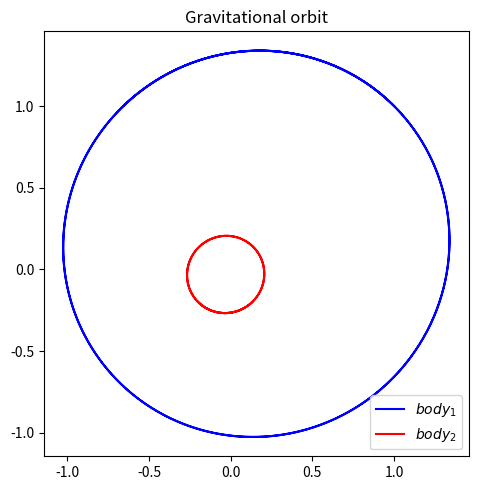
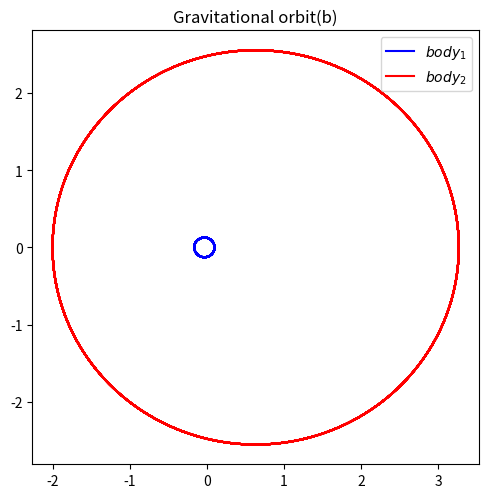
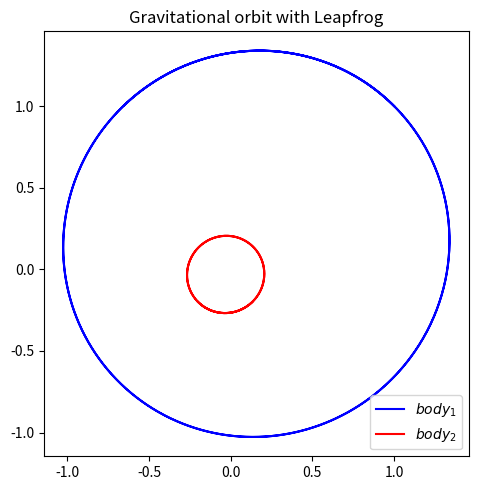
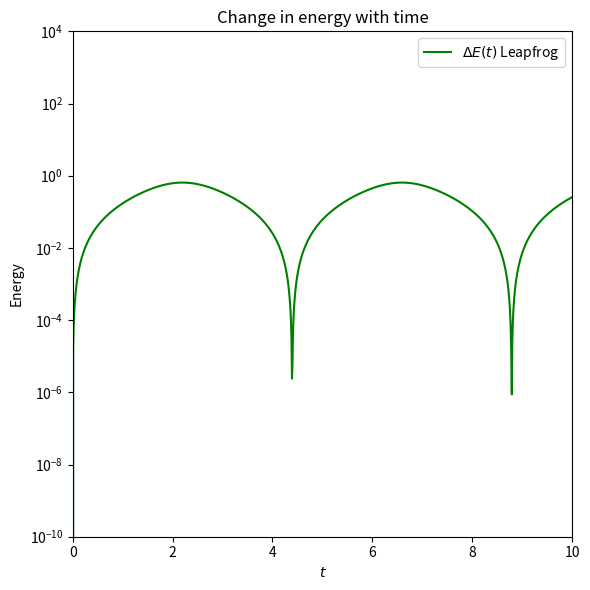
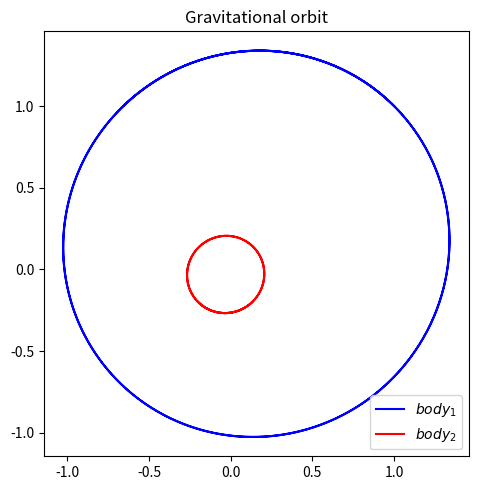

Here is the Python script that generated these plots, in order: (Note: this script raises an exception after producing the figures.)
%matplotlib inline

import numpy as np
from scipy.integrate import odeint, solve_ivp

import matplotlib.pyplot as plt

# The dpi (dots-per-inch) setting will affect the resolution and how large
#  the plots appear on screen and printed.  So you may want/need to adjust 
#  the figsize when creating the figure.
plt.rcParams['figure.dpi'] = 100.    # this is the default for notebook

# Change the common font size (smaller when higher dpi)
font_size = 10
plt.rcParams.update({'font.size': font_size})

class Orbit():
    """
    Orbit class implements the parameters and Lagrange's equations for 
     a simple pendulum (no driving or damping).
     
    Parameters
    ----------
    m1 : float
        mass of first body
    m2 : float
        mass of second body
    G : float
        gravitational constant

    Methods
    -------
    dy_dt(t, y)
        Returns the right side of the differential equation in vector y, 
        given time t and the corresponding value of y.
    """
    def __init__(self, m1=1., m2=1.,m3=1, G=1.
                ):
        self.m1 = m1
        self.m2 = m2
        self.m3=m3
        self.G = G

    
    def dz_dt(self, t, z):
        """
        This function returns the right-hand side of the diffeq: 
        
        Parameters
        ----------
        t : float
            time 
        z : float
            A 8-component vector with 
                                    z[0] = x_1(t) and z[1] = x_dot_1(t)
                                    z[2] = y_1(t) and z[3] = y_dot_1(t)
                                    z[4] = x_2(t) and z[5] = x_dot_2(t)
                                    z[6] = y_2(t) and z[7] = y_dot_2(t)
            
            
        Returns
        -------
        
        """
        dom = np.sqrt((z[0]-z[4])**2+(z[2]-z[6])**2)
    
        
        return [\
                z[1], self.G *self.m2 * (z[4]-z[0])/dom**3, \
                z[3], self.G *self.m2 * (z[6]-z[2])/dom**3,\
                z[5], -self.G *self.m1 * (z[4]-z[0])/dom**3,\
                z[7], -self.G *self.m1 * (z[6]-z[2])/dom**3,\
               ]
    
    
    
    def solve_ode(self, t_pts, z_0,
                  abserr=1.0e-8, relerr=1.0e-8):
        """
        Solve the ODE given initial conditions.
        Specify smaller abserr and relerr to get more precision.
        """
        solution = solve_ivp(self.dz_dt, (t_pts[0], t_pts[-1]), 
                             z_0, t_eval=t_pts,method = 'RK23', 
                             atol=abserr, rtol=relerr)
        x_1, x_dot_1, y_1, y_dot_1, x_2, x_dot_2, y_2, y_dot_2 = solution.y

        return x_1, x_dot_1, y_1, y_dot_1, x_2, x_dot_2, y_2, y_dot_2
    
    
    def solve_ode_Leapfrog(self, t_pts, z_0):
        """
        Solve the ODE givin conditions with the Leapfrog method.
        """
        delta_t = t_pts[1] - t_pts[0]
        
        x_1_0, x_dot_1_0, y_1_0, y_dot_1_0, \
                x_2_0, x_dot_2_0, y_2_0, y_dot_2_0 = z_0
        
        # initialize the arrays with zeroes
        num_t_pts = len(t_pts)
        
        x_1 = np.zeros(num_t_pts)
        x_dot_1 = np.zeros(num_t_pts)
        x_dot_1_half = np.zeros(num_t_pts)
        
        y_1 = np.zeros(num_t_pts)
        y_dot_1 = np.zeros(num_t_pts)
        y_dot_1_half = np.zeros(num_t_pts)
        
        x_2 = np.zeros(num_t_pts)
        x_dot_2 = np.zeros(num_t_pts)
        x_dot_2_half = np.zeros(num_t_pts)
        
        y_2 = np.zeros(num_t_pts)
        y_dot_2 = np.zeros(num_t_pts)
        y_dot_2_half = np.zeros(num_t_pts)
        
        # intial conditions
        x_1[0]=x_1_0
        x_dot_1[0]=x_dot_1_0
        
        y_1[0]=y_1_0
        y_dot_1[0]=y_dot_1_0
        
        x_2[0]=x_2_0
        x_dot_2[0]=x_dot_2_0
        
        y_2[0]=y_2_0
        y_dot_2[0]=y_dot_2_0
        
        # step through the differetial equation
        for i in np.arange(num_t_pts - 1):
            t=t_pts[i]
            z=[x_1[i], x_dot_1[i],y_1[i],y_dot_1[i], \
              x_2[i], x_dot_2[i],y_2[i],y_dot_2[i]]
            out = self.dz_dt(t,z)
            
            x_dot_1_half[i]=x_dot_1[i]+out[1]*delta_t/2.
            x_1[i+1]=x_1[i]+x_dot_1_half[i]*delta_t
            
            y_dot_1_half[i]=y_dot_1[i]+out[3]*delta_t/2.
            y_1[i+1]=y_1[i]+y_dot_1_half[i]*delta_t
             
            x_dot_2_half[i]=x_dot_2[i]+out[5]*delta_t/2.
            x_2[i+1]=x_2[i]+x_dot_2_half[i]*delta_t
            
            y_dot_2_half[i]=y_dot_2[i]+out[7]*delta_t/2.
            y_2[i+1]=y_2[i]+y_dot_2_half[i]*delta_t
            
            z=[x_1[i+1], x_dot_1[i],y_1[i+1],y_dot_1[i], \
            x_2[i+1], x_dot_2[i],y_2[i+1],y_dot_2[i]]
            out = self.dz_dt(t,z)
            
            x_dot_1[i+1] = x_dot_1_half[i]+out[1]*delta_t/2.
            y_dot_1[i+1] = y_dot_1_half[i]+out[3]*delta_t/2.
            x_dot_2[i+1] = x_dot_2_half[i]+out[5]*delta_t/2.
            y_dot_2[i+1] = y_dot_2_half[i]+out[7]*delta_t/2.
        
        return x_1, x_dot_1, y_1, y_dot_1, x_2, x_dot_2, y_2, y_dot_2
    
    def solve_ode_Leapfrog_n(self,t_pts,z_0):
        """
        Solve the ODE givin initial conditions with the Leapfrog method.
        Now works for arbitrary number of points. z_0 should have
        dimension 4n: (x_0,xdot_0,y_0,ydot_0) times (1,...,n)
        while z is a 2d array with shape 4n by len(t_pts).
        (This becomes 6n when it comes to three dimensions.)
        """
        delta_t=t_pts[1]-t_pts[0]
        
        #initialize the z array with zeroes
        num_t_pts = len(t_pts)    # number of time points
        n_tot = len(z_0)
        z = np.zeros(shape=(n_tot,num_t_pts) )
        dot_half = np.zeros (int(n_tot/2))
        
        # initial conditions
        z[:,0]=z_0
        
        # step through the differential equation
        for i in np.arange(num_t_pts - 1):
            t=t_pts[i]
            
            z_now=z[:,i]
            out=np.asarray(self.dz_dt(t,z_now))   # convert to numpy array
            
            dot_half = z_now[1::2] + out[1::2]*delta_t/2.
            z[0::2,i+1] = z_now[0::2] + dot_half*delta_t
            
            z_now[0::2]=z[0::2,i+1]
            out=np.asarray(self.dz_dt(t,z_now))  # convert to numpy array 
            
            z[1::2,i+1] = dot_half+out[1::2]*delta_t/2.
            
            return z

def plot_y_vs_x(x, y, axis_labels=None, label=None, title=None, 
                color=None, linestyle=None, semilogy=False, loglog=False,
                ax=None):
    """
    Generic plotting function: return a figure axis with a plot of y vs. x,
    with line color and style, title, axis labels, and line label
    """
    if ax is None:        # if the axis object doesn't exist, make one
        ax = plt.gca()

    if (semilogy):
        line, = ax.semilogy(x, y, label=label, 
                            color=color, linestyle=linestyle)
    elif (loglog):
        line, = ax.loglog(x, y, label=label, 
                          color=color, linestyle=linestyle)
    else:
        line, = ax.plot(x, y, label=label, 
                    color=color, linestyle=linestyle)

    if label is not None:    # if a label if passed, show the legend
        ax.legend()
    if title is not None:    # set a title if one if passed
        ax.set_title(title)
    if axis_labels is not None:  # set x-axis and y-axis labels if passed  
        ax.set_xlabel(axis_labels[0])
        ax.set_ylabel(axis_labels[1])

    return ax, line

def start_stop_indices(t_pts, plot_start, plot_stop):
    start_index = (np.fabs(t_pts-plot_start)).argmin()  # index in t_pts array 
    stop_index = (np.fabs(t_pts-plot_stop)).argmin()  # index in t_pts array 
    return start_index, stop_index

def start_stop_indices(t_pts, plot_start, plot_stop):
    start_index = (np.fabs(t_pts-plot_start)).argmin()  # index in t_pts array 
    stop_index = (np.fabs(t_pts-plot_stop)).argmin()  # index in t_pts array 
    return start_index, stop_index

# Labels for individual plot axes
orbit_labels=(r'$x$', r'$y$')

# Common plotting time (generate the full time then use slices)
t_start = 0.
t_end = 10.
delta_t = 0.01

t_pts = np.arange(t_start, t_end+delta_t, delta_t)  

m1 = 1.
m2 = 5.
G = 1.

# Instantiate a Two-body system
p1 = Orbit(m1=m1, m2=m2, G=G)

# inital conditions with the velocity of the center of mass equals to zero.

x_1_0, x_dot_1_0 = 1, -1
y_1_0, y_dot_1_0 = 1, 1
x_2_0,x_dot_2_0 = - (m1/m2) * x_1_0, - (m1/m2) * x_dot_1_0
y_2_0,y_dot_2_0 = - (m1/m2) * y_1_0, - (m1/m2) * y_dot_1_0

z_0=[x_1_0,x_dot_1_0,y_1_0,y_dot_1_0, \
    x_2_0,x_dot_2_0,y_2_0,y_dot_2_0]


x_1, x_dot_1, y_1, y_dot_1, x_2, x_dot_2, y_2, y_dot_2 = p1.solve_ode(t_pts,z_0)

# Now we can make the figure
fig=plt.figure(figsize=(5,5))


ax=fig.add_subplot(1,1,1)
start,stop = start_stop_indices(t_pts,t_start,t_end)
ax.plot(x_1,y_1,color='blue',label='$body_1$')
ax.plot(x_2,y_2,color = 'red',label='$body_2$')
ax.set_title('Gravitational orbit')
ax.legend()
ax.set_aspect(1)

fig.tight_layout()
fig.savefig('Gravitational_orbit.png',bbox_inches='tight')


# From the figure above, we can find that both of the two bodies have circular orbits and the radius of their orbits vary.

# Labels for individual plot axes
orbit_labels=(r'$x$', r'$y$')

# Common plotting time (generate the full time then use slices)
t_start = 0.
t_end = 20.
delta_t = 0.001

t_pts = np.arange(t_start, t_end+delta_t, delta_t)  

m1 = 20.  # make m1 heavy
m2 = 1
G = 20.

# Instantiate a Two-body system
p1 = Orbit(m1=m1, m2=m2, G=G)

# inital conditions with the velocity of the center of mass equals to zero.

x_1_0, x_dot_1_0 = 0.1, 0
y_1_0, y_dot_1_0 = 0, 0.75
x_2_0,x_dot_2_0 = - (m1/m2) * x_1_0, - (m1/m2) * x_dot_1_0
y_2_0,y_dot_2_0 = - (m1/m2) * y_1_0, - (m1/m2) * y_dot_1_0

z_0=[x_1_0,x_dot_1_0,y_1_0,y_dot_1_0, \
    x_2_0,x_dot_2_0,y_2_0,y_dot_2_0]


x_1, x_dot_1, y_1, y_dot_1, x_2, x_dot_2, y_2, y_dot_2 = p1.solve_ode(t_pts,z_0)

# Now we can make the figure
fig=plt.figure(figsize=(5,5))


ax=fig.add_subplot(1,1,1)
start,stop = start_stop_indices(t_pts,t_start,t_end)
ax.plot(x_1,y_1,color='blue',label='$body_1$')
ax.plot(x_2,y_2,color = 'red',label='$body_2$')
ax.set_title('Gravitational orbit(b)')
ax.legend()
ax.set_aspect(1)

fig.tight_layout()
fig.savefig('Gravitational_orbit_(b).png',bbox_inches='tight')

# By making body1 very heavy, we can see from the plot that body1 can be treated as stationary since its orbit is super tiny.
# Hence, this problem reduce to the simple orbit we talked about in class.

# Labels for individual plot axes
orbit_labels=(r'$x$', r'$y$')

# Common plotting time (generate the full time then use slices)
t_start = 0.
t_end = 10.
delta_t = 0.01

t_pts = np.arange(t_start, t_end+delta_t, delta_t)  

m1 = 1.
m2 = 5.
G = 1.

# Instantiate a Two-body system
p1 = Orbit(m1=m1, m2=m2, G=G)

# inital conditions with the velocity of the center of mass equals to zero.

x_1_0, x_dot_1_0 = 1, -1
y_1_0, y_dot_1_0 = 1, 1
x_2_0,x_dot_2_0 = - (m1/m2) * x_1_0, - (m1/m2) * x_dot_1_0
y_2_0,y_dot_2_0 = - (m1/m2) * y_1_0, - (m1/m2) * y_dot_1_0

z_0=[x_1_0,x_dot_1_0,y_1_0,y_dot_1_0, \
    x_2_0,x_dot_2_0,y_2_0,y_dot_2_0]


x_1, x_dot_1, y_1, y_dot_1, x_2, x_dot_2, y_2, y_dot_2 = p1.solve_ode_Leapfrog(t_pts,z_0) # replace the original "solve_ode function"

# Now we can make the figure
fig=plt.figure(figsize=(5,5))


ax=fig.add_subplot(1,1,1)
start,stop = start_stop_indices(t_pts,t_start,t_end)
ax.plot(x_1,y_1,color='blue',label='$body_1$')
ax.plot(x_2,y_2,color = 'red',label='$body_2$')
ax.set_title('Gravitational orbit with Leapfrog')
ax.legend()
ax.set_aspect(1)

fig.tight_layout()
fig.savefig('Gravitational_orbit_Leapfrog.png',bbox_inches='tight')


# We can see that the plot we get using Leapfrog method is basically the same as the previous plot using solve_ode.

# The total energy we get with Leapfrog method can be defined as follows:
def Energy_LF(t_pts, z_0):
            """Evaluate the energy as a function of time"""
            return ((m1*m2/(m1+m2))/2.) * ((x_dot_1- x_dot_2)**2+(y_dot_1-y_dot_2)**2)+ G*m1*m2/np.sqrt((x_1-x_2)**2+ (y_1-y_2)**2)  

E_tot_pts = Energy_LF(t_pts, z_0)
E_tot_0 = E_tot_pts[0]
E_tot_rel_pts = np.abs((E_tot_pts - E_tot_0)/E_tot_0)

fig_5 = plt.figure(figsize=(6,6))


ax_5a = fig_5.add_subplot(1,1,1)
#ax_5a.semilogy(t_pts, np.abs(E_tot_pts), color='black', label=r'$E(t)$')
ax_5a.semilogy(t_pts, E_tot_rel_pts, 
               color='green', label=r'$\Delta E(t)$ Leapfrog')

ax_5a.set_ylim(1.e-10, 1.e4)    # (1.e-12, 5)
ax_5a.set_xlim(1.e-10, 10)
ax_5a.set_xlabel(r'$t$')
ax_5a.set_ylabel(r'Energy')
ax_5a.set_title('Change in energy with time')
ax_5a.legend()

fig_5.tight_layout()
fig_5.savefig('Leapfrog_energy_test_1.png', dpi=200, bbox_inches='tight')

# From this plot, we can find that the change of energy stays around 0. So the evergy is conserved.

# Labels for individual plot axes
orbit_labels=(r'$x$', r'$y$')

# Common plotting time (generate the full time then use slices)
t_start = 0.
t_end = 10.
delta_t = 0.01

t_pts = np.arange(t_start, t_end+delta_t, delta_t)  

m1 = 1.
m2 = 5.
G = 1.

# Instantiate a Two-body system
p1 = Orbit(m1=m1, m2=m2, G=G)

# inital conditions with the velocity of the center of mass equals to zero.

x_1_0, x_dot_1_0 = 1, -1
y_1_0, y_dot_1_0 = 1, 1
x_2_0,x_dot_2_0 = - (m1/m2) * x_1_0, - (m1/m2) * x_dot_1_0
y_2_0,y_dot_2_0 = - (m1/m2) * y_1_0, - (m1/m2) * y_dot_1_0

z_0=[x_1_0,x_dot_1_0,y_1_0,y_dot_1_0, \
    x_2_0,x_dot_2_0,y_2_0,y_dot_2_0]


x_1, x_dot_1, y_1, y_dot_1, x_2, x_dot_2, y_2, y_dot_2 = p1.solve_ode(t_pts,z_0)

# Now we can make the figure
fig=plt.figure(figsize=(5,5))


ax=fig.add_subplot(1,1,1)
start,stop = start_stop_indices(t_pts,t_start,t_end)
ax.plot(x_1,y_1,color='blue',label='$body_1$')
ax.plot(x_2,y_2,color = 'red',label='$body_2$')
ax.set_title('Gravitational orbit')
ax.legend()
ax.set_aspect(1)

fig.tight_layout()
fig.savefig('Gravitational_orbit.png',bbox_inches='tight')


from matplotlib import animation, rc
from IPython.display import HTML

%%capture

x_min=-2
x_max=-x_min
y_min=-2
y_max=-y_min

fig_anim=plt.figure(figsize=(5,3), num='orbit')
ax_anim=fig_anim.add_subplot(1,1,1)
ax_anim.set_xlim(x_min,x_max)
ax_anim.set_ylim(y_min,y_max)

ln1_anim, = ax_anim.plot(x_1,y_1,color='blue',lw=1)
ln2_anim, =ax_anim.plot(x_2,y_2,color='red',lw=1)

pt1_anim, = ax_anim.plot(x_1[0],y_1[0],'o',markersize=8,color='blue')
pt2_anim, = ax_anim.plot(x_2[0],y_2[0],'o',markersize=8,color='red')

ax_anim.set_aspect(1)
ax_anim.axis('off')
fig_anim.tight_layout()

def animate_orbits(i):
    
    i_skip=1*i
    
    pt1_anim.set_data(x_1[i_skip],y_1[i_skip])
    pt2_anim.set_data(x_2[i_skip],y_2[i_skip])
    
    return (pt1_anim,pt2_anim)

frame_interval=10.
frame_number=1001
anim=animation.FuncAnimation(fig_anim,
                           animate_orbits,
                           init_func=None,
                           frames=frame_number,
                           interval=frame_interval,
                           blit=True,
                           repeat=False)

HTML(anim.to_jshtml())

# From the animation, we can find that the bodies move faster when they get closer, and slower when they get farther.

class Orbit_3():
    """
    Orbit class implements the parameters and Lagrange's equations for 
     a simple pendulum (no driving or damping).
     
    Parameters
    ----------
    m1 : float
        mass of first body
    m2 : float
        mass of second body
    m3: float
        mass of third body
    G : float
        gravitational constant

    Methods
    -------
    dy_dt(t, y)
        Returns the right side of the differential equation in vector y, 
        given time t and the corresponding value of y.
    """
    def __init__(self, m1=1., m2=1.,m3=1, G=1.
                ):
        self.m1 = m1
        self.m2 = m2
        self.m3=m3
        self.G = G

    
    def dz_dt_3(self, t, z):
        """
        This function returns the right-hand side of the diffeq: 
        
        Parameters
        ----------
        t : float
            time 
        z : float
            A 12-component vector with 
                                    z[0] = x_1(t) and z[1] = x_dot_1(t)
                                    z[2] = y_1(t) and z[3] = y_dot_1(t)
                                    z[4] = x_2(t) and z[5] = x_dot_2(t)
                                    z[6] = y_2(t) and z[7] = y_dot_2(t)
                                    z[8] = x_3(t) and z[9] = x_dot_3(t)
                                    z[10] = y_3(t) and z[11] = y_dot_3(t)
            
            
        Returns
        -------
        
        """
        dom1 = np.sqrt((z[0]-z[4])**2+(z[2]-z[6])**2)
        dom2= np.sqrt((z[0]-z[8])**2+(z[2]-z[10])**2)
        dom3= np.sqrt((z[8]-z[4])**2+(z[10]-z[6])**2)
    
        
        return [\
                z[1], self.G *self.m2 * (z[4]-z[0])/dom1**3 + self.G *self.m3 * (z[8]-z[0])/dom2**3, \
                z[3], self.G *self.m2 * (z[6]-z[2])/dom1**3 + self.G *self.m3 * (z[10]-z[2])/dom2**3,\
                z[5], -self.G *self.m1 * (z[4]-z[0])/dom1**3 - self.G *self.m3 * (z[4]-z[8])/dom3**3,\
                z[7], -self.G *self.m1 * (z[6]-z[2])/dom1**3 - self.G *self.m3 * (z[6]-z[10])/dom3**3,\
                z[9], self.G *self.m2 * (z[4]-z[8])/dom3**3 + self.G *self.m1 * (z[8]-z[0])/dom2**3, \
                z[11], self.G *self.m2 * (z[6]-z[10])/dom3**3 + self.G *self.m1 * (z[10]-z[2])/dom2**3,\
               ]
    
    
    
    def solve_ode_3(self, t_pts, z_0,
                  abserr=1.0e-8, relerr=1.0e-8):
        """
        Solve the ODE given initial conditions.
        Specify smaller abserr and relerr to get more precision.
        """
        solution = solve_ivp(self.dz_dt_3, (t_pts[0], t_pts[-1]), 
                             z_0, t_eval=t_pts,method = 'RK23', 
                             atol=abserr, rtol=relerr)
        x_1, x_dot_1, y_1, y_dot_1, x_2, x_dot_2, y_2, y_dot_2,x_3, x_dot_3, y_3, y_dot_3 = solution.y

        return x_1, x_dot_1, y_1, y_dot_1, x_2, x_dot_2, y_2, y_dot_2,x_3, x_dot_3, y_3, y_dot_3

def plot_y_vs_x_3(x, y, axis_labels=None, label=None, title=None, 
                color=None, linestyle=None, semilogy=False, loglog=False,
                ax=None):
    """
    Generic plotting function: return a figure axis with a plot of y vs. x,
    with line color and style, title, axis labels, and line label
    """
    if ax is None:        # if the axis object doesn't exist, make one
        ax = plt.gca()

    if (semilogy):
        line, = ax.semilogy(x, y, label=label, 
                            color=color, linestyle=linestyle)
    elif (loglog):
        line, = ax.loglog(x, y, label=label, 
                          color=color, linestyle=linestyle)
    else:
        line, = ax.plot(x, y, label=label, 
                    color=color, linestyle=linestyle)

    if label is not None:    # if a label if passed, show the legend
        ax.legend()
    if title is not None:    # set a title if one if passed
        ax.set_title(title)
    if axis_labels is not None:  # set x-axis and y-axis labels if passed  
        ax.set_xlabel(axis_labels[0])
        ax.set_ylabel(axis_labels[1])

    return ax, line

def start_stop_indices(t_pts, plot_start, plot_stop):
    start_index = (np.fabs(t_pts-plot_start)).argmin()  # index in t_pts array 
    stop_index = (np.fabs(t_pts-plot_stop)).argmin()  # index in t_pts array 
    return start_index, stop_index

def start_stop_indices(t_pts, plot_start, plot_stop):
    start_index = (np.fabs(t_pts-plot_start)).argmin()  # index in t_pts array 
    stop_index = (np.fabs(t_pts-plot_stop)).argmin()  # index in t_pts array 
    return start_index, stop_index

# Labels for individual plot axes
orbit_labels=(r'$x$', r'$y$')

# Common plotting time (generate the full time then use slices)
t_start = 0.
t_end = 10.
delta_t = 0.01

t_pts = np.arange(t_start, t_end+delta_t, delta_t)  

m1 = 1.
m2 = 1.
m3= 5
G = 1

# Instantiate a Two-body system
p2 = Orbit_3(m1=m1, m2=m2,m3=m3, G=G)

# inital conditions with the velocity of the center of mass equals to zero.

x_1_0, x_dot_1_0 = 1, -1
y_1_0, y_dot_1_0 = 1, 1
x_2_0,x_dot_2_0 = -1,0
y_2_0,y_dot_2_0 = 0.11, 0.75
x_3_0, x_dot_3_0 = -(m1/m3)*x_1_0 - (m2/m3)*x_2_0, -(m1/m3)*x_dot_1_0 - (m2/m3)*x_dot_2_0
y_3_0, y_dot_3_0 = -(m1/m3)*y_1_0 - (m2/m3)*y_2_0, -(m1/m3)*y_dot_1_0 - (m2/m3)*y_dot_2_0

z_0=[x_1_0,x_dot_1_0,y_1_0,y_dot_1_0, \
    x_2_0,x_dot_2_0,y_2_0,y_dot_2_0, \
    x_3_0,x_dot_3_0,y_3_0,y_dot_3_0]


x_1, x_dot_1, y_1, y_dot_1, x_2, x_dot_2, y_2, y_dot_2,x_3, x_dot_3, y_3, y_dot_3, = p2.solve_ode_3(t_pts,z_0)

# Now we can make the figure
fig=plt.figure(figsize=(5,5))


ax=fig.add_subplot(1,1,1)
start,stop = start_stop_indices(t_pts,t_start,t_end)
ax.plot(x_1,y_1,color='blue',label='$body_1$')
ax.plot(x_2,y_2,color = 'red',label='$body_2$')
ax.plot(x_3,y_3,color = 'green',label='$body_3$')
ax.set_title('Gravitational orbit_3bodies')
ax.legend()
ax.set_aspect(1)

fig.tight_layout()
fig.savefig('Gravitational_orbit_3.png',bbox_inches='tight')


# According to the plot, we can conclude that for the initial conditions chosen by myself, the resulting three-body orbits are very chaotic.

from matplotlib import animation, rc
from IPython.display import HTML

%%capture

x_min=-3
x_max=-x_min
y_min=-3
y_max=-y_min

fig_anim=plt.figure(figsize=(5,3), num='orbit')
ax_anim=fig_anim.add_subplot(1,1,1)
ax_anim.set_xlim(x_min,x_max)
ax_anim.set_ylim(y_min,y_max)

ln1_anim, = ax_anim.plot(x_1,y_1,color='blue',lw=1)
ln2_anim, =ax_anim.plot(x_2,y_2,color='red',lw=1)
ln3_anim, =ax_anim.plot(x_3,y_3,color='green',lw=1)

pt1_anim, = ax_anim.plot(x_1[0],y_1[0],'o',markersize=8,color='blue')
pt2_anim, = ax_anim.plot(x_2[0],y_2[0],'o',markersize=8,color='red')
pt3_anim, = ax_anim.plot(x_3[0],y_3[0],'o',markersize=8,color='green')

ax_anim.set_aspect(1)
ax_anim.axis('off')
fig_anim.tight_layout()

def animate_orbits(i):
    
    i_skip=1*i
    
    pt1_anim.set_data(x_1[i_skip],y_1[i_skip])
    pt2_anim.set_data(x_2[i_skip],y_2[i_skip])
    pt3_anim.set_data(x_3[i_skip],y_3[i_skip])
    
    return (pt1_anim,pt2_anim,pt3_anim)

frame_interval=10.
frame_number=1001
anim=animation.FuncAnimation(fig_anim,
                           animate_orbits,
                           init_func=None,
                           frames=frame_number,
                           interval=frame_interval,
                           blit=True,
                           repeat=False)

HTML(anim.to_jshtml())

# The animation shows how the three bodies move along theses chaotic orbits.
# As before, we can find that the bodies will move faster if they are close to other ones.